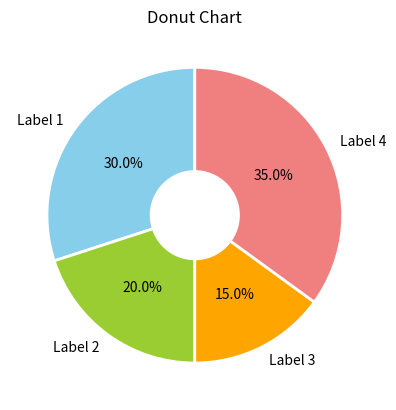

Source code (Python):
import matplotlib.pyplot as plt

# Sample data for the donut chart
labels = ['Label 1', 'Label 2', 'Label 3', 'Label 4']
sizes = [30, 20, 15, 35]
colors = ['skyblue', 'yellowgreen', 'orange', 'lightcoral']
inner_radius = 0.3  # Adjust the size of the inner hole

# Create the donut chart
fig, ax = plt.subplots()
ax.pie(sizes, labels=labels, colors=colors, autopct='%1.1f%%', startangle=90, wedgeprops={'edgecolor': 'white', 'linewidth': 2})
ax.set_aspect('equal')  # Ensure a circular shape
ax.set_title('Donut Chart')

# Create a white circle in the middle to make a hole
circle = plt.Circle((0, 0), inner_radius, color='white')
ax.add_artist(circle)

# Show the donut chart
plt.show()
